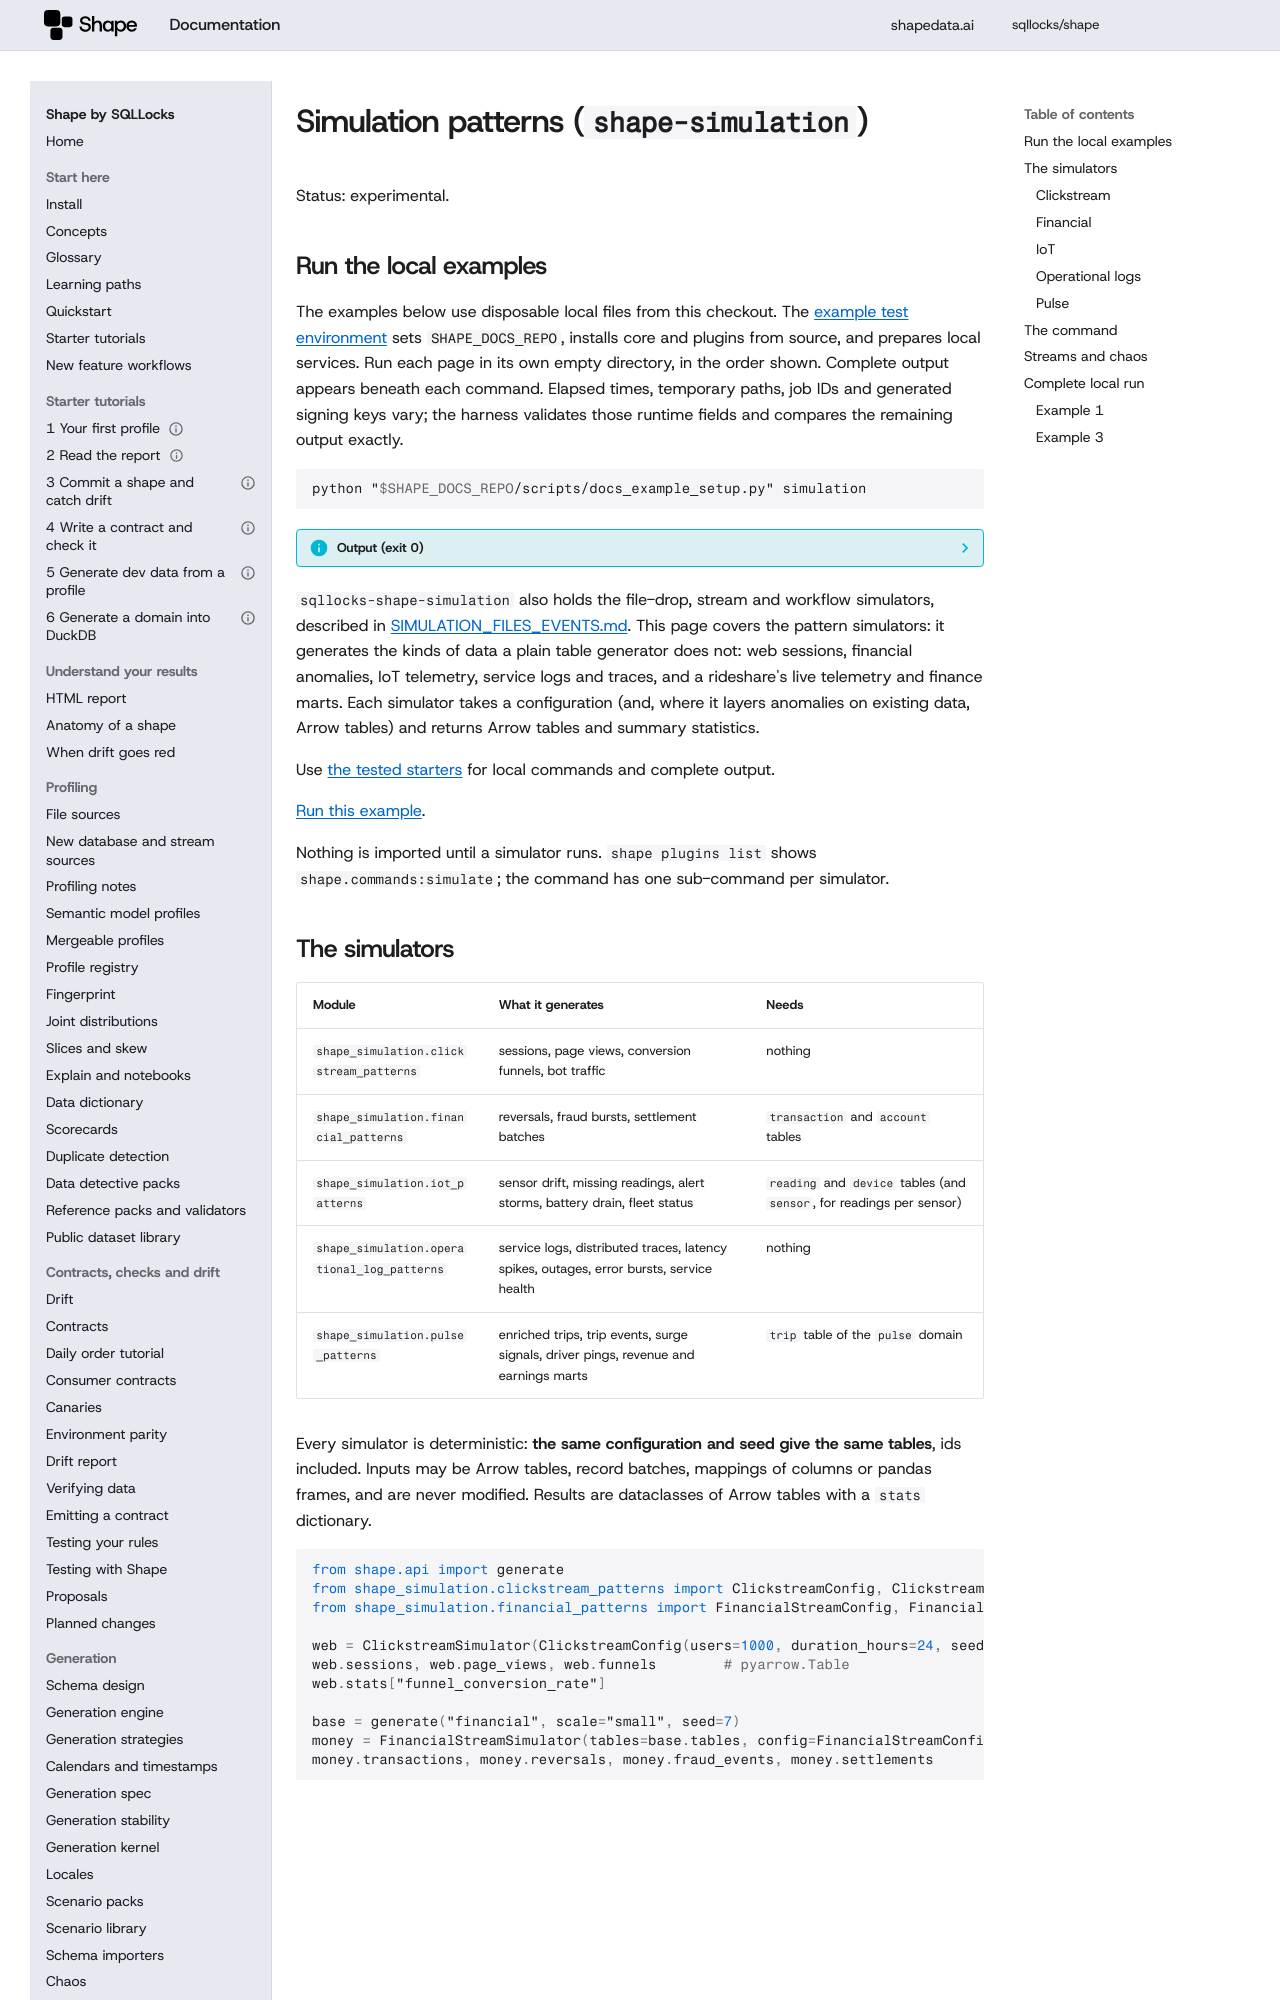

repository: sqllocks/shape · page: dev/plugins/simulation/index.html · generator: mkdocs

# Simulation patterns (`shape-simulation`)

Status: experimental.

## Run the local examples

The examples below use disposable local files from this checkout. The [example test environment](../contributing/EXAMPLES.md) sets `SHAPE_DOCS_REPO`, installs core and plugins from source, and prepares local services. Run each page in its own empty directory, in the order shown. Complete output appears beneath each command. Elapsed times, temporary paths, job IDs and generated signing keys vary; the harness validates those runtime fields and compares the remaining output exactly.

<!-- example: 999 -->

```bash {.runnable-reference}
python "$SHAPE_DOCS_REPO/scripts/docs_example_setup.py" simulation
```

??? info "Output (exit 0)"

    ```text {.expected}
    Prepared local fixtures for simulation
    ```


`sqllocks-shape-simulation` also holds the file-drop, stream and workflow simulators, described in
[SIMULATION_FILES_EVENTS.md](../SIMULATION_FILES_EVENTS.md). This page covers the pattern
simulators: it generates the kinds of data a plain table generator does not: web
sessions, financial anomalies, IoT telemetry, service logs and traces, and a rideshare's live
telemetry and finance marts. Each simulator takes a configuration (and, where it layers
anomalies on existing data, Arrow tables) and returns Arrow tables and summary statistics.

Use [the tested starters](../TUTORIAL.md) for local commands and complete output.

[Run this example](#local-example-0).


Nothing is imported until a simulator runs. `shape plugins list` shows
`shape.commands:simulate`; the command has one sub-command per simulator.

## The simulators

| Module | What it generates | Needs |
|---|---|---|
| `shape_simulation.clickstream_patterns` | sessions, page views, conversion funnels, bot traffic | nothing |
| `shape_simulation.financial_patterns` | reversals, fraud bursts, settlement batches | `transaction` and `account` tables |
| `shape_simulation.iot_patterns` | sensor drift, missing readings, alert storms, battery drain, fleet status | `reading` and `device` tables (and `sensor`, for readings per sensor) |
| `shape_simulation.operational_log_patterns` | service logs, distributed traces, latency spikes, outages, error bursts, service health | nothing |
| `shape_simulation.pulse_patterns` | enriched trips, trip events, surge signals, driver pings, revenue and earnings marts | `trip` table of the `pulse` domain |

Every simulator is deterministic: **the same configuration and seed give the same tables**,
ids included. Inputs may be Arrow tables, record batches, mappings of columns or pandas frames,
and are never modified. Results are dataclasses of Arrow tables with a `stats` dictionary.

```python
from shape.api import generate
from shape_simulation.clickstream_patterns import ClickstreamConfig, ClickstreamSimulator
from shape_simulation.financial_patterns import FinancialStreamConfig, FinancialStreamSimulator

web = ClickstreamSimulator(ClickstreamConfig(users=1000, duration_hours=24, seed=7)).run()
web.sessions, web.page_views, web.funnels        # pyarrow.Table
web.stats["funnel_conversion_rate"]

base = generate("financial", scale="small", seed=7)
money = FinancialStreamSimulator(tables=base.tables, config=FinancialStreamConfig(seed=7)).run()
money.transactions, money.reversals, money.fraud_events, money.settlements
```

Every result has `table_map()` (the tables by name), `events(table)` (the table's rows as flat
stream events, below) and `write(directory, fmt)` (`parquet`, `csv` or `jsonl`, plus `stats.json`).

### Clickstream

`ClickstreamConfig`: `users`, `duration_hours`, `start_time` (ISO-8601, default
`2024-01-01T00:00:00`; the window never starts at the clock), `avg_sessions_per_user`,
`avg_pages_per_session`, `bounce_rate`, the funnel (`funnel_enabled`, `funnel_stages`,
`funnel_drop_rate`), bots (`bot_traffic_enabled`, `bot_fraction`, `bot_pages_per_session`),
`page_pool` (`{id}` and `{slug}` expand), `referrer_sources`, `device_types`, `seed`.
Sessions start with a daytime weighting (peak at noon, never below 10% of it). Tables:
`sessions`, `page_views` (each session's pages in order, dwell times log-normal for people and
short for bots), `funnels` (only for people who did not bounce; each stage can end the visit).
